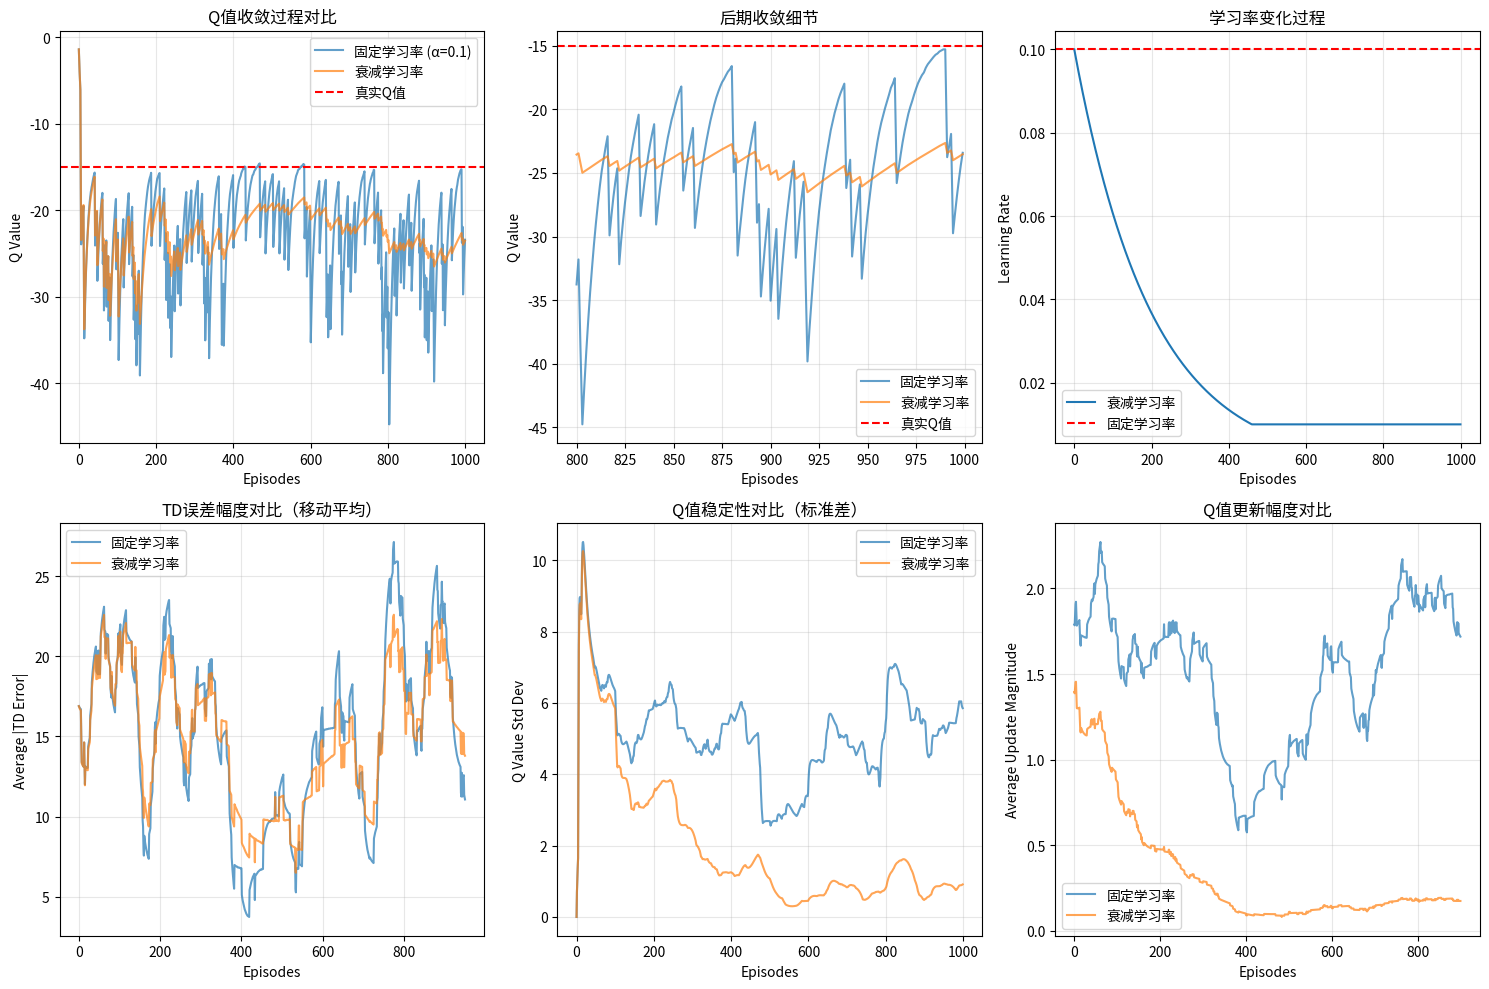

This figure's Python source:
import numpy as np
import matplotlib.pyplot as plt

def demonstrate_learning_rate_effect():
    """演示固定学习率vs衰减学习率的效果"""
    
    # 模拟Q值更新过程
    episodes = 1000
    true_q_value = -15.0  # 假设真实的Q值
    
    # 初始Q值
    q_fixed = 0.0  # 固定学习率的Q值
    q_decay = 0.0  # 衰减学习率的Q值
    
    # 学习率设置
    alpha_fixed = 0.1
    alpha_start = 0.1
    alpha_end = 0.01
    alpha_decay = 0.995
    
    # 记录更新历史
    q_history_fixed = []
    q_history_decay = []
    alpha_history = []
    td_errors_fixed = []
    td_errors_decay = []
    
    alpha_current = alpha_start
    
    for episode in range(episodes):
        # 模拟一个经历：有时是最优路径，有时是探索
        if np.random.random() < 0.9:  # 90%时间走最优路径
            reward = -1.0  # 正常移动
            next_q = true_q_value + np.random.normal(0, 0.5)  # 加一点噪声
        else:  # 10%时间探索（可能掉悬崖）
            reward = -100.0  # 掉悬崖
            next_q = 0.0  # 回到起点
        
        # 计算TD误差
        td_error_fixed = reward + 0.9 * next_q - q_fixed
        td_error_decay = reward + 0.9 * next_q - q_decay
        
        # 更新Q值
        update_fixed = alpha_fixed * td_error_fixed
        update_decay = alpha_current * td_error_decay
        
        q_fixed += update_fixed
        q_decay += update_decay
        
        # 记录历史
        q_history_fixed.append(q_fixed)
        q_history_decay.append(q_decay)
        alpha_history.append(alpha_current)
        td_errors_fixed.append(abs(td_error_fixed))
        td_errors_decay.append(abs(td_error_decay))
        
        # 衰减学习率
        alpha_current = max(alpha_end, alpha_current * alpha_decay)
    
    return {
        'q_fixed': q_history_fixed,
        'q_decay': q_history_decay,
        'alpha_history': alpha_history,
        'td_errors_fixed': td_errors_fixed,
        'td_errors_decay': td_errors_decay,
        'true_value': true_q_value
    }

def analyze_update_magnitudes():
    """分析不同阶段的更新幅度"""
    
    print("=" * 60)
    print("学习率对Q值更新幅度的影响分析")
    print("=" * 60)
    
    # 模拟不同场景下的TD误差
    scenarios = [
        ("正常移动", -1.0, -15.0, -14.0),  # reward, next_q, current_q
        ("探索掉悬崖", -100.0, 0.0, -14.0),
        ("微小误差", -1.0, -15.1, -14.95),
        ("噪声干扰", -1.0, -14.8, -15.0)
    ]
    
    alpha_fixed = 0.1
    alpha_decay = 0.01
    gamma = 0.9
    
    print(f"{'场景':<12} {'TD误差':<8} {'固定α更新':<10} {'衰减α更新':<10} {'更新比例':<8}")
    print("-" * 60)
    
    for scenario, reward, next_q, current_q in scenarios:
        td_error = reward + gamma * next_q - current_q
        update_fixed = alpha_fixed * td_error
        update_decay = alpha_decay * td_error
        ratio = abs(update_fixed / update_decay) if update_decay != 0 else "∞"
        
        print(f"{scenario:<12} {td_error:>7.2f} {update_fixed:>9.3f} {update_decay:>9.3f} {ratio:>7.1f}x")

def plot_convergence_comparison():
    """绘制收敛过程对比"""
    data = demonstrate_learning_rate_effect()
    
    plt.figure(figsize=(15, 10))
    
    # 子图1：Q值收敛过程
    plt.subplot(2, 3, 1)
    plt.plot(data['q_fixed'], label='固定学习率 (α=0.1)', alpha=0.7)
    plt.plot(data['q_decay'], label='衰减学习率', alpha=0.7)
    plt.axhline(y=data['true_value'], color='red', linestyle='--', label='真实Q值')
    plt.xlabel('Episodes')
    plt.ylabel('Q Value')
    plt.title('Q值收敛过程对比')
    plt.legend()
    plt.grid(True, alpha=0.3)
    
    # 子图2：后期细节（最后200个episode）
    plt.subplot(2, 3, 2)
    start_idx = len(data['q_fixed']) - 200
    plt.plot(range(start_idx, len(data['q_fixed'])), 
             data['q_fixed'][start_idx:], label='固定学习率', alpha=0.7)
    plt.plot(range(start_idx, len(data['q_decay'])), 
             data['q_decay'][start_idx:], label='衰减学习率', alpha=0.7)
    plt.axhline(y=data['true_value'], color='red', linestyle='--', label='真实Q值')
    plt.xlabel('Episodes')
    plt.ylabel('Q Value')
    plt.title('后期收敛细节')
    plt.legend()
    plt.grid(True, alpha=0.3)
    
    # 子图3：学习率衰减过程
    plt.subplot(2, 3, 3)
    plt.plot(data['alpha_history'], label='衰减学习率')
    plt.axhline(y=0.1, color='red', linestyle='--', label='固定学习率')
    plt.xlabel('Episodes')
    plt.ylabel('Learning Rate')
    plt.title('学习率变化过程')
    plt.legend()
    plt.grid(True, alpha=0.3)
    
    # 子图4：TD误差幅度对比
    plt.subplot(2, 3, 4)
    window = 50
    td_smooth_fixed = np.convolve(data['td_errors_fixed'], np.ones(window)/window, mode='valid')
    td_smooth_decay = np.convolve(data['td_errors_decay'], np.ones(window)/window, mode='valid')
    
    plt.plot(td_smooth_fixed, label='固定学习率', alpha=0.7)
    plt.plot(td_smooth_decay, label='衰减学习率', alpha=0.7)
    plt.xlabel('Episodes')
    plt.ylabel('Average |TD Error|')
    plt.title('TD误差幅度对比（移动平均）')
    plt.legend()
    plt.grid(True, alpha=0.3)
    
    # 子图5：Q值标准差（稳定性指标）
    plt.subplot(2, 3, 5)
    window = 100
    std_fixed = [np.std(data['q_fixed'][max(0, i-window):i+1]) 
                 for i in range(len(data['q_fixed']))]
    std_decay = [np.std(data['q_decay'][max(0, i-window):i+1]) 
                 for i in range(len(data['q_decay']))]
    
    plt.plot(std_fixed, label='固定学习率', alpha=0.7)
    plt.plot(std_decay, label='衰减学习率', alpha=0.7)
    plt.xlabel('Episodes')
    plt.ylabel('Q Value Std Dev')
    plt.title('Q值稳定性对比（标准差）')
    plt.legend()
    plt.grid(True, alpha=0.3)
    
    # 子图6：更新幅度对比
    plt.subplot(2, 3, 6)
    updates_fixed = [abs(data['q_fixed'][i] - data['q_fixed'][i-1]) 
                     for i in range(1, len(data['q_fixed']))]
    updates_decay = [abs(data['q_decay'][i] - data['q_decay'][i-1]) 
                     for i in range(1, len(data['q_decay']))]
    
    # 移动平均平滑
    updates_smooth_fixed = np.convolve(updates_fixed, np.ones(window)/window, mode='valid')
    updates_smooth_decay = np.convolve(updates_decay, np.ones(window)/window, mode='valid')
    
    plt.plot(updates_smooth_fixed, label='固定学习率', alpha=0.7)
    plt.plot(updates_smooth_decay, label='衰减学习率', alpha=0.7)
    plt.xlabel('Episodes')
    plt.ylabel('Average Update Magnitude')
    plt.title('Q值更新幅度对比')
    plt.legend()
    plt.grid(True, alpha=0.3)
    
    plt.tight_layout()
    plt.savefig('learning_rate_analysis.png', dpi=300, bbox_inches='tight')
    plt.show()

if __name__ == "__main__":
    # 分析更新幅度
    analyze_update_magnitudes()
    
    print("\n" + "=" * 60)
    print("固定学习率导致后期大幅更新的原因")
    print("=" * 60)
    print("1. 探索噪声：即使后期，ε-greedy仍进行10%随机探索")
    print("2. TD误差放大：固定α=0.1将任何TD误差放大10倍")
    print("3. 过度校正：大更新步长导致Q值在真实值附近振荡")
    print("4. 累积误差：连续的大幅更新导致收敛精度下降")
    print("\n解决方案：")
    print("• 学习率衰减：从0.1逐渐减小到0.01")
    print("• 精细调整：后期小步长允许精确收敛")
    print("• 稳定性：减小更新幅度，提高策略稳定性")
    
    # 绘制对比图
    plot_convergence_comparison()
    
    print(f"\n图表已保存为 'learning_rate_analysis.png'")
    print("从图中可以清楚看到固定学习率导致的振荡现象！") 